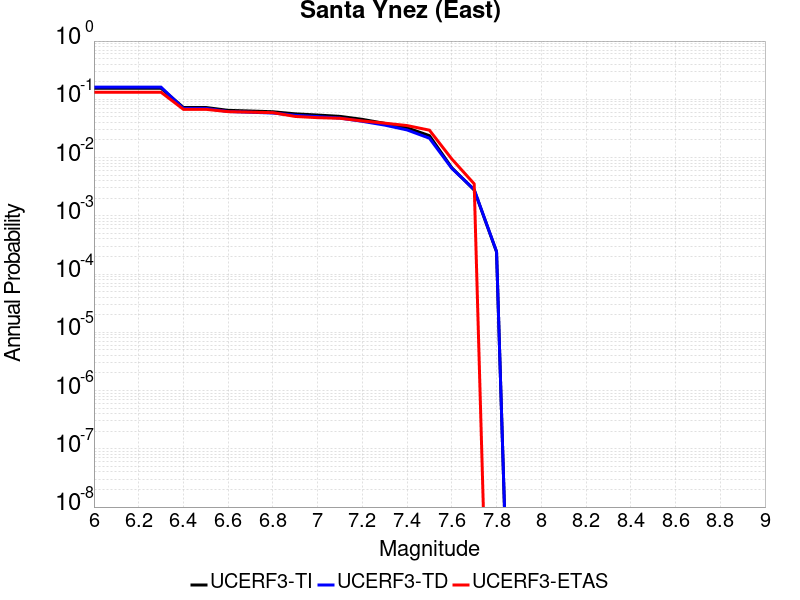

The table this chart was drawn from, first rows:
Magnitude, UCERF3-TI Prob, UCERF3-TD Prob, UCERF3-ETAS Prob
6.0, 0.155, 0.1616, 0.1322
6.1, 0.155, 0.1616, 0.1322
6.2, 0.155, 0.1616, 0.1322
6.3, 0.155, 0.1616, 0.1322
6.4, 0.07241, 0.06988, 0.0673
6.5, 0.07241, 0.06988, 0.0673
6.6, 0.06462, 0.06172, 0.06139
6.7, 0.06293, 0.05998, 0.06021
6.8, 0.06116, 0.05815, 0.05903
6.9, 0.05629, 0.05315, 0.05077
7.0, 0.0537, 0.05047, 0.04841
7.1, 0.05095, 0.04765, 0.04723
7.2, 0.04525, 0.04185, 0.0425
7.3, 0.03863, 0.03608, 0.03896
7.4, 0.03239, 0.02979, 0.03542
7.5, 0.02377, 0.02148, 0.02952
7.6, 0.006687, 0.006535, 0.009445
7.7, 0.002777, 0.00282, 0.003542
7.8, 2.4071947E-4, 2.436394E-4, 0.0
